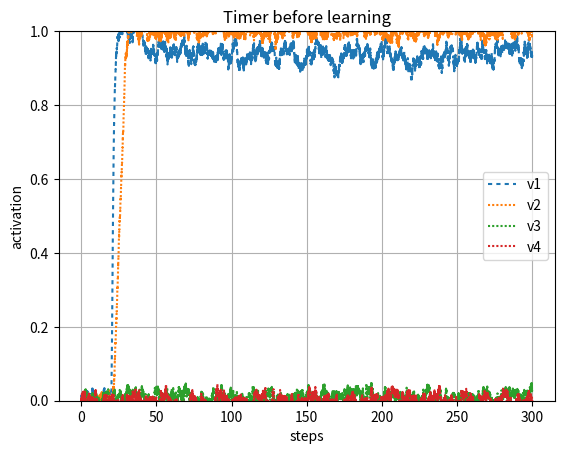
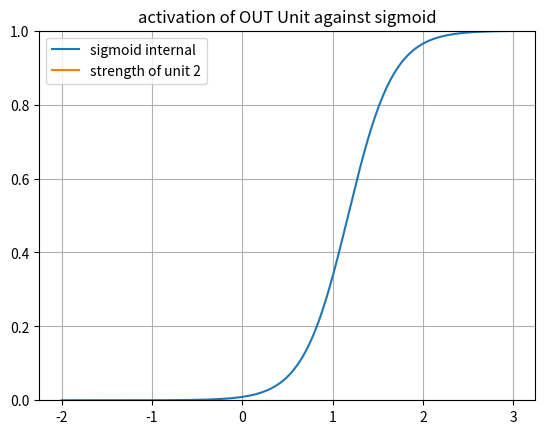
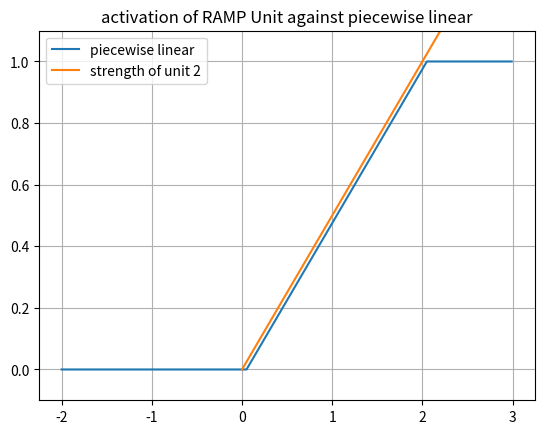
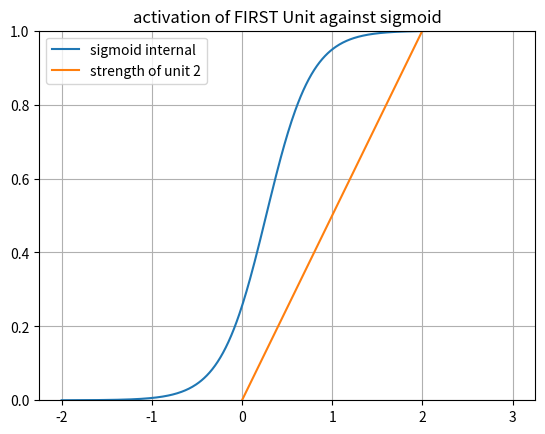
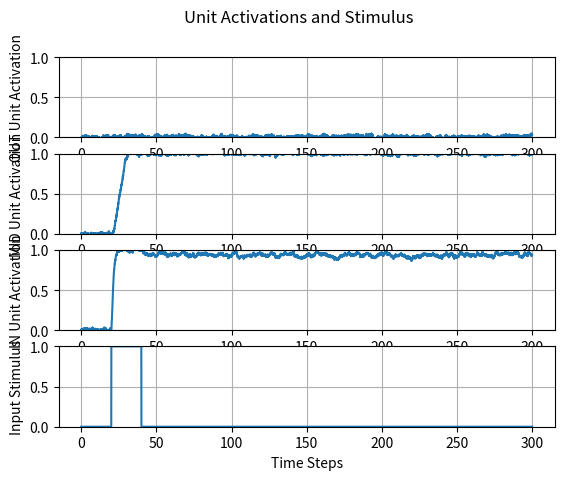
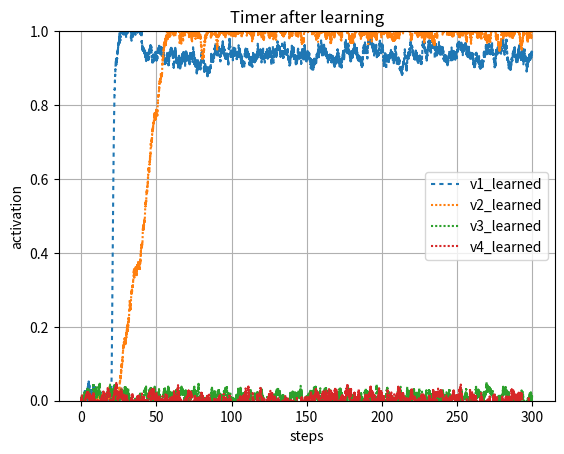
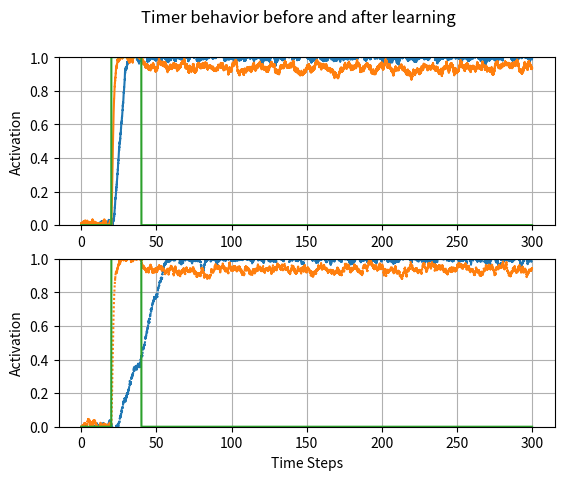

Write the Python code that produced these figures, in order.
#!/usr/bin/env python3
# -*- coding: utf-8 -*-
"""
Created on Sat Mar 20 19:24:22 2021
@author: Robert Klock
A simulation of a neural network learning a time sequence using adaption rules
"""
import numpy as np
import math
import sys
sys.path.append('/Users/<user>/Documents/Class/Fall20/SimenLab/simenlab')
import matplotlib.pyplot as plt

def sigmoid(l, total_input, b):
    f = 1/ (1 + np.exp(-l * (total_input - b)))
    return f

def graph_sigmoid(l, I, b):
    f=1/(1+np.exp(-l * (I-b)))
    return f

def sq_error(t, o):
    
    # T is target (desired) output
    # O is actual output
    return (t - o) ** 2

def state(unit_index, weights, v):
    activations = weights[unit_index,:] @ v
    return activations[0]

def energy(weights, v):
    return (-1/2) * v.T * weights * v

def piecewise_linear(v, cutoff, bias):
    if ((v - (bias/2)) < 0):
        return 0
    elif ((v - (bias/2) >= 0) and (v - (bias/2) < cutoff)):
        return (v - (bias/2)) / cutoff
    else:
        return 1
    
def graph_pl(v, cutoff, bias):
    f = np.zeros(v.size)
    for i in range (0, v.size):
        if (v[i] - (bias/2) < 0):
            f[i] = 0
        elif (v[i] - (bias/2) >= 0) and (v[i] - (bias/2) < cutoff):
            f[i] = ((v[i] - (bias/2)) / cutoff)
        else:
            f[i] = 1
    return f

def round_up(n, decimals=0):
    multiplier = 10 ** decimals
    return math.ceil(n * multiplier) / multiplier

   
# Setup our time series data, which is a series of zeros with two batches of 1's from
# 20-30 and 50-60
dt = .01
data1 = np.zeros((1,round(300/dt)))
data1[0][round(20/dt):round(40/dt)] = 1
#data1[0][round(70/dt):round(90/dt)] = 1
#data1[0][round(100/dt):round(120/dt)] = 1


data2 = np.zeros((1,round(300/dt)))
data2[0][round(50/dt):round(60/dt)] = 1

weights = np.array([[2,   0,      0, 0],      # 1->1, 2->1, 3->1
                    [.3,     2,    0, 0],      # 1->2, 2->2, 3->2
                    [0,     0,      0, 0],      # 1->3, 2->3, 3->3
                    [0,     0,      0, 0]])      # 1->4, 2->4, 3->4
                         
    
beta = 1.2
ramp_bias = .1
third_unit_beta = 1.1
lmbd = 4
v_hist = np.array([[0, 0, 0, 0]]).T 
v_hist_test = np.array([[0, 0, 0, 0]]).T      
noise = 0.02
steps = 0 
tau = 1
delta_A = 0
l = np.array([[lmbd, lmbd, lmbd, lmbd]]).T     
pl_slope = weights[1][1]
bias = np.array([[beta, ramp_bias, beta, beta]]).T 
 
v = np.array([[0.0, 0.0, 0.0, 0.0]]).T            
net_in = [0.0,0.0, 0.0, 0.0]
net_in_test = [0.0,0.0, 0.0, 0.0]
timer_learn = False  
early = False
for i in range (0, data1.size):
    
    A = 1 / weights[1][0]
    
    # If the network gets a signal, start learning its duration
    if data1[0][i] == 1:
        timer_learn = True 
    
   
    z = .9
    if (v[1] >= z) and timer_learn == True:
        early = True
        print("early")
        if (data1[0][i] == 1):
            # We're still in the interval, so we keep updating
            drift = (weights[1][0] - bias[1] / 2)
    
            d_A = (- (drift ** 2)/z) * dt
            print(d_A)
            weights[1][0] = weights[1][0] + d_A
            print(weights[1][0])
        
        else:
            timer_learn = False
            print(weights)
            
            
    net_in = weights @ v # sum of activations, inputs to each unit        
    net_in[0] = sigmoid(l[0], data1[0][i] + net_in[0], bias[0])    
    #net_in[1] = sigmoid(l[1], net_in[0], bias[1])
    net_in[1] = piecewise_linear(net_in[1], pl_slope, bias[1])
    net_in[2] = sigmoid(l[2], net_in[2], bias[2])
    
            
    dv = (1/tau) * ((-v + net_in) * dt) + (noise * np.sqrt(dt) * np.random.normal(0, 1, (4,1)))  # Add noise using np.random
    v = v + dv            
    v_hist = np.concatenate((v_hist,v), axis=1)
    
    if (data1[0][i] == 0) and (timer_learn == True) and (not early):
        # If we hit our target late
        # Do the late update
        timer_learn = False
        Sn = weights[1][0]
        B = bias[1]
        z = net_in[0][-1]
        # z = 1 <- Rivest has this for notation sake in their paper
        z = 1.2
        Vt = net_in[1][-1]
        drift = (weights[1][0] - bias[1] / 2)
        d_A = drift * ((z-Vt)/Vt)
        
        weights[1][0] = weights[1][0] + d_A
        # The threshold on ramp-up values is C
        # The input weight to the ramp is w
        # The bias of the ramp unit is \beta
        # Thus the drift imposed by the weight is \epsilon = w - \beta
        # learning_rate * (W_end - beta) * (C - Cn) / Cn) <- Prof Simen's
    
activation_plot_xvals = np.arange(0, 300, dt)
plt.figure()
activation_plot_xvals = np.arange(0, 300, dt)
plt.plot(activation_plot_xvals, v_hist[0,0:-1], dashes = [2,2]) 
plt.plot(activation_plot_xvals, v_hist[1,0:-1], dashes = [1,1])
plt.plot(activation_plot_xvals, v_hist[2,0:-1], dashes = [1,1])
plt.plot(activation_plot_xvals, v_hist[3,0:-1], dashes = [1,1])
plt.ylim([0,1])
#plt.plot(v2_v1_diff, dashes = [5,5])
plt.legend(["v1","v2", "v3", "v4"], loc=0)
plt.ylabel("activation")
plt.xlabel("steps")
plt.title("Timer before learning")
plt.grid('on')
plt.show()

x_axis_vals = np.arange(-2, 3, dt)
plt.figure()
plt.plot(x_axis_vals, graph_sigmoid(l[2], x_axis_vals, bias[2] - v[2]))
x1 = [0, 3]
y2 = [0, 1/weights[2,2] * 3]
plt.plot(x1,y2, label = "strength of unit 2")
plt.ylim([0,1])
plt.legend([ "sigmoid internal", "strength of unit 2"], loc = 0)
plt.title("activation of OUT Unit against sigmoid")
plt.grid('on')
plt.show()

x_axis_vals = np.arange(-2, 3, dt)
plt.figure()
plt.plot(x_axis_vals, graph_pl(x_axis_vals, pl_slope, bias[1]))
x1 = [0, 3]
y2 = [0, 1/weights[1,1] * 3]
plt.plot(x1,y2, label = "strength of unit 2")
plt.ylim([-.1,1.1])
plt.legend([ "piecewise linear", "strength of unit 2"], loc = 0)
plt.title("activation of RAMP Unit against piecewise linear")
plt.grid('on')
plt.show()

x_axis_vals = np.arange(-2, 3, dt)
plt.figure()
plt.plot(x_axis_vals, graph_sigmoid(l[0], x_axis_vals, bias[0] - v[0]))
x1 = [0, 3]
y2 = [0, 1/weights[0,0] * 3]
plt.plot(x1,y2, label = "strength of unit 1")
plt.ylim([0,1])
plt.legend([ "sigmoid internal", "strength of unit 2"], loc = 0)
plt.title("activation of FIRST Unit against sigmoid")
plt.grid('on')
plt.show()

fig, axs = plt.subplots(4)
activation_plot_xvals = np.arange(0, 300, dt)
fig.suptitle("Unit Activations and Stimulus")
axs[0].plot(activation_plot_xvals, v_hist[2,0:-1]) 
axs[0].set_ylabel("OUT Unit Activation")
axs[0].set_ylim([0,1])
axs[0].grid('on')
axs[1].plot(activation_plot_xvals, v_hist[1,0:-1])
axs[1].set_ylabel("MID Unit Activation")
axs[1].set_ylim([0,1])
axs[1].grid('on')
axs[2].plot(activation_plot_xvals, v_hist[0,0:-1])
axs[2].set_ylabel("IN Unit Activation")
axs[2].set_ylim([0,1])
axs[2].grid('on')
axs[3].plot(activation_plot_xvals, data1[0])
axs[3].set_ylabel("Input Stimulus")
axs[3].set_ylim([0,1])
plt.xlabel("Time Steps")
plt.grid('on')
plt.show()

v_test = np.array([[0.0, 0.0, 0.0, 0.0]]).T     
for i in range (0, data1.size):
    
    net_in_test = weights @ v_test # sum of activations, inputs to each unit
    A = 1 / weights[1][0]
    z = .999
    # If the network gets a signal, start learning its duration
    net_in_test[0] = sigmoid(l[0], data1[0][i] + net_in_test[0], bias[0])    
    net_in_test[1] = piecewise_linear(net_in_test[1], pl_slope, bias[1])
    net_in_test[2] = sigmoid(l[2], net_in_test[2], bias[2])
    
    # dv = (1/tau) * ((-v + activations) * dt) # No noise
    dv = (1/tau) * ((-v_test + net_in_test) * dt) + (noise * np.sqrt(dt) * np.random.normal(0, 1, (4,1)))  # Add noise using np.random
    #dv = (1/tau) * (((-v) + activations) * dt) + (np.sqrt(dt)) / tau) add noise using np.random
    v_test = v_test + dv
    v_hist_test = np.concatenate((v_hist_test,v_test), axis=1)


activation_plot_xvals = np.arange(0, 300, dt)
plt.figure()
activation_plot_xvals = np.arange(0, 300, dt)
plt.plot(activation_plot_xvals, v_hist_test[0,0:-1], dashes = [2,2]) 
plt.plot(activation_plot_xvals, v_hist_test[1,0:-1], dashes = [1,1])
plt.plot(activation_plot_xvals, v_hist_test[2,0:-1], dashes = [1,1])
plt.plot(activation_plot_xvals, v_hist_test[3,0:-1], dashes = [1,1])
plt.ylim([0,1])
#plt.plot(v2_v1_diff, dashes = [5,5])
plt.legend(["v1_learned","v2_learned", "v3_learned", "v4_learned"], loc=0)
plt.ylabel("activation")
plt.xlabel("steps")
plt.grid('on')
plt.title("Timer after learning")
plt.show()


fig, axs = plt.subplots(2)
activation_plot_xvals = np.arange(0, 300, dt)
fig.suptitle("Timer behavior before and after learning")
axs[0].plot(activation_plot_xvals, v_hist[1,0:-1]) 
axs[0].plot(activation_plot_xvals, v_hist[0,0:-1]) 
axs[0].plot(activation_plot_xvals, data1[0][0:]) 
axs[0].set_ylabel("Activation")
axs[0].set_ylim([0,1])
axs[0].grid('on')
axs[1].plot(activation_plot_xvals, v_hist_test[1,0:-1], dashes = [1,1])
axs[1].plot(activation_plot_xvals, v_hist_test[0,0:-1], dashes = [1,1])
axs[1].plot(activation_plot_xvals, data1[0][0:]) 
axs[1].set_ylabel("Activation")
axs[1].set_ylim([0,1])
axs[1].grid('on')
plt.xlabel("Time Steps")
plt.grid('on')
plt.show()
